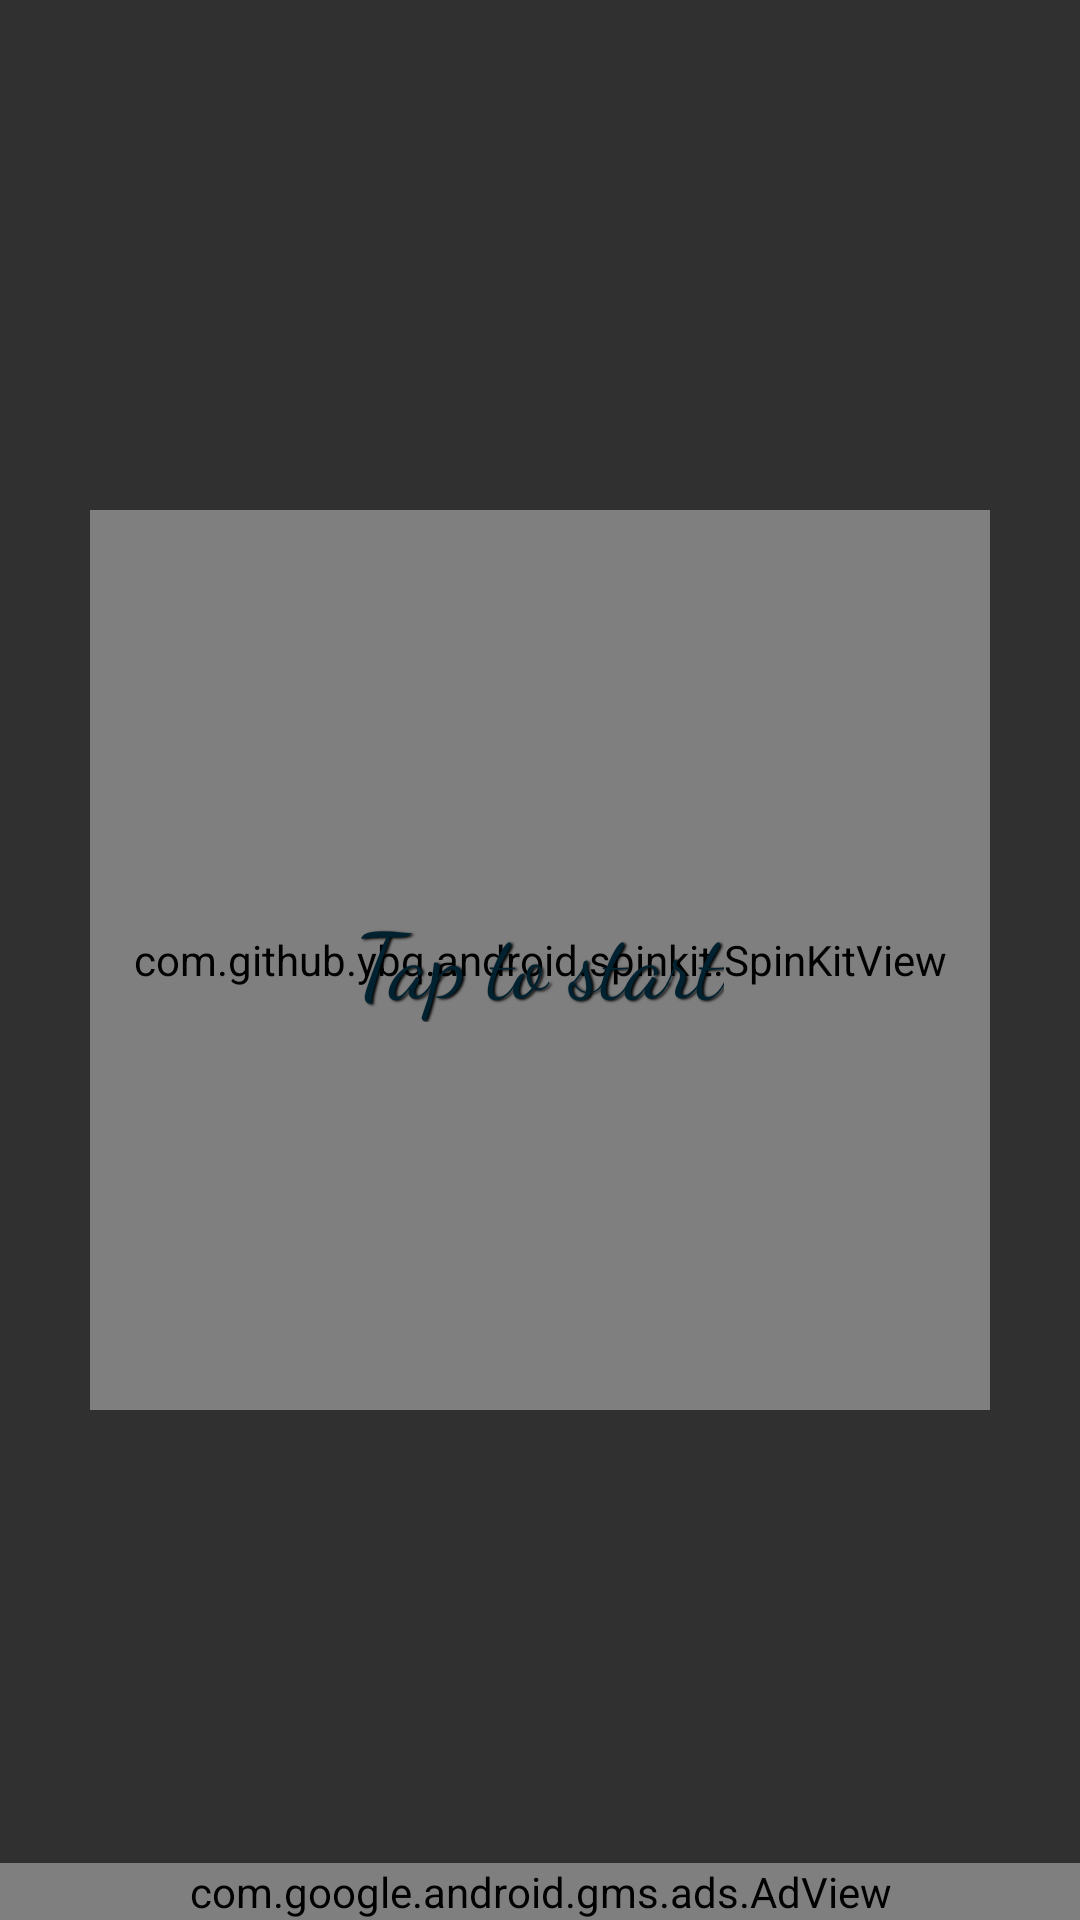

Android layout source for this screen:
<!-- AndroidManifest.xml: application theme Theme.Design.NoActionBar -->
<!-- res/layout/activity_start.xml -->
<?xml version="1.0" encoding="utf-8"?>
<RelativeLayout xmlns:android="http://schemas.android.com/apk/res/android"
    xmlns:app="http://schemas.android.com/apk/res-auto"
    xmlns:tools="http://schemas.android.com/tools"
    android:layout_width="match_parent"
    android:layout_height="match_parent"
    tools:context=".StartActivity">

    <FrameLayout
        android:id="@+id/startFrame"
        android:layout_width="match_parent"
        android:layout_height="match_parent"
        android:background="@drawable/white_bg_grad"
        android:visibility="visible">

        <com.github.ybq.android.spinkit.SpinKitView xmlns:app="http://schemas.android.com/apk/res-auto"
            android:id="@+id/spin_kit"
            style="@style/SpinKitView.Large.Pulse"
            android:layout_width="300dp"
            android:layout_height="300dp"
            android:layout_gravity="center"
            app:SpinKit_Color="#fff" />

        <TextView
            android:id="@+id/textView3"
            android:layout_width="wrap_content"
            android:layout_height="wrap_content"
            android:layout_gravity="center"
            android:fontFamily="cursive"
            android:shadowColor="#000000"
            android:shadowDx="1.5"
            android:shadowDy="1.3"
            android:shadowRadius="1.6"
            android:text="Tap to start"
            android:textAllCaps="false"
            android:textColor="#002230"
            android:textSize="30sp" />

        <RelativeLayout
            android:layout_width="match_parent"
            android:layout_height="match_parent">
            
            
            
            
            
            
            
            
            
            
        </RelativeLayout>
    </FrameLayout>

    <com.google.android.gms.ads.AdView xmlns:ads="http://schemas.android.com/apk/res-auto"
        android:id="@+id/startBannerAd"
        android:layout_width="match_parent"
        android:layout_height="wrap_content"
        android:layout_alignParentBottom="true"
        android:layout_centerHorizontal="true"
        ads:adSize="BANNER"
        ads:adUnitId="ca-app-pub-8438566450366927/8505669966"></com.google.android.gms.ads.AdView>

</RelativeLayout>
<!-- resources referenced by this layout -->
<resources>

</resources>
